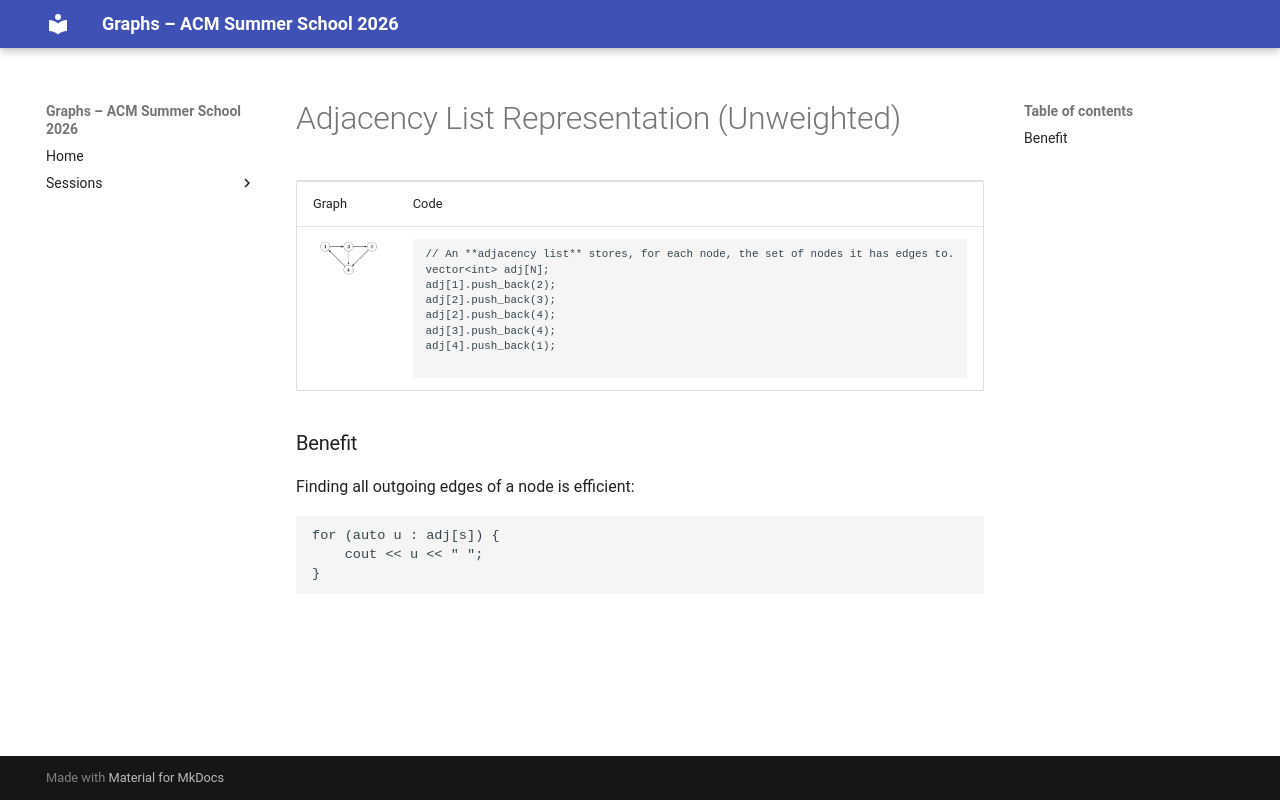

repository: Ankush-Chander/Tech-Talks · page: sessions/slides/representation/01_adjacency_list/index.html · generator: mkdocs

# Adjacency List Representation (Unweighted)

<table>
<tr>
<td> Graph </td> <td> Code </td>
</tr>
<tr>
<td> <img src="../../../../images/representation/adjacency_list_graph_example.png">       </td>
<td>

```cpp
// An **adjacency list** stores, for each node, the set of nodes it has edges to.
vector<int> adj[N];
adj[1].push_back(2);
adj[2].push_back(3);
adj[2].push_back(4);
adj[3].push_back(4);
adj[4].push_back(1);

```

</td>
</tr>
</table>

### Benefit

Finding all outgoing edges of a node is efficient:

```cpp
for (auto u : adj[s]) {
    cout << u << " ";
}
```
